Run: headless pygame with SDL's dummy video driver; simulated clock (each Clock.tick advances the game by its frame time, no real sleeping); random seed 0; keys injected as events and as key.get_pressed() state; no mouse input.
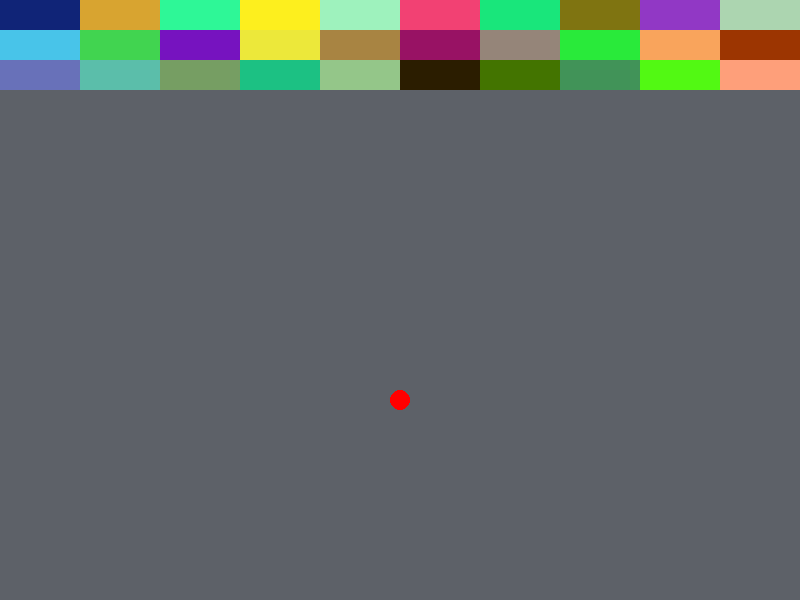
Frame 1 of 4 · flips 1–60 · no input
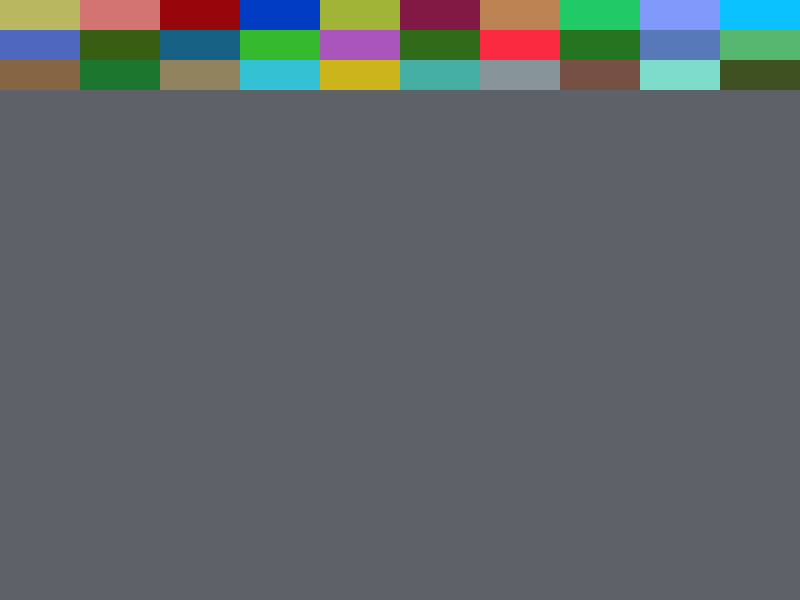
Frame 2 of 4 · flips 61–180 · tapped SPACE, RETURN · held RIGHT (→), D
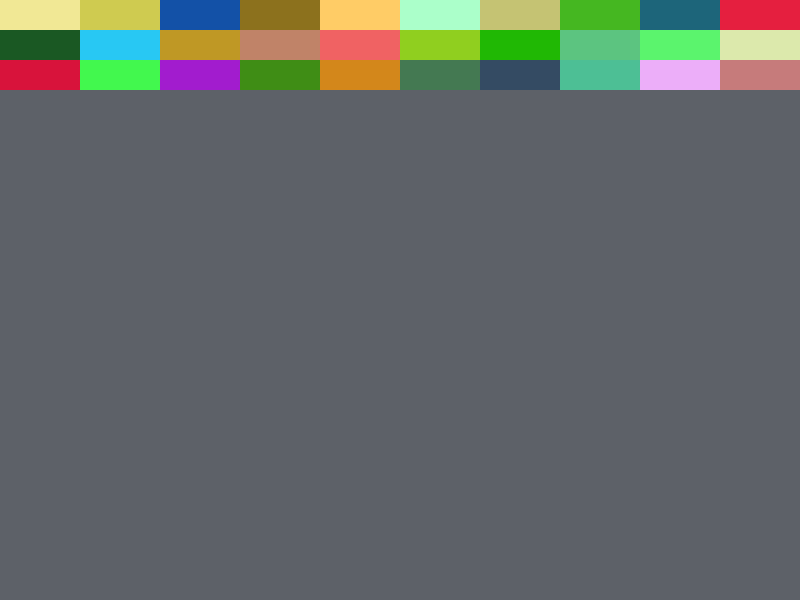
Frame 3 of 4 · flips 181–300 · held DOWN (↓), S
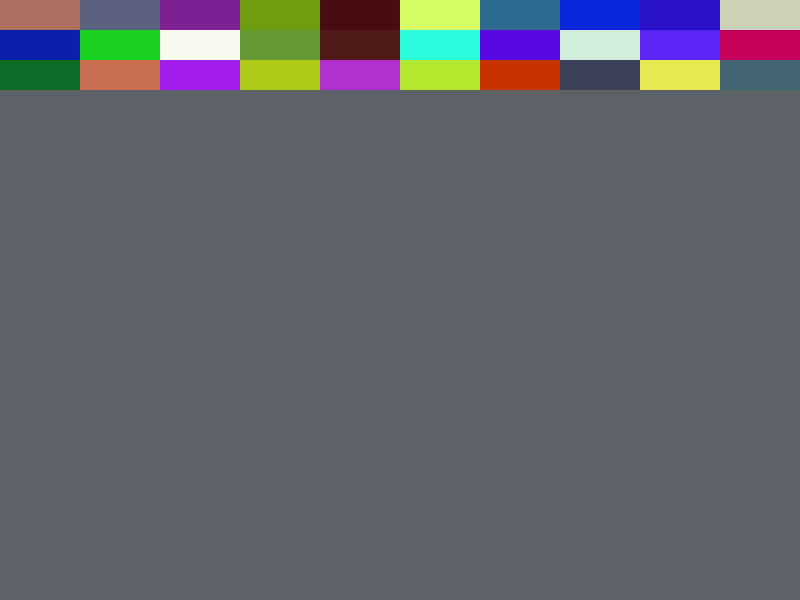
Frame 4 of 4 · flips 301–420 · held LEFT (←), A, UP (↑), W

The pygame program that drew these frames:

import pygame, random
from pygame.locals import *

HEIGHT = 800 
WIDTH = 600
FPS = 60

def main():
    pygame.init()
    pantalla = pygame.display.set_mode((HEIGHT, WIDTH))
    pygame.display.set_caption("Arkanoid")
    reloj = pygame.time.Clock()
    barra = Barra(pantalla, 500, 300, 100, 10, (0, 0, 0))
    pelota = Bola(pantalla, 100, 100, 20, (255, 0, 0))
    almacen = Almacen(pantalla)
    almacen.generacion()

    #ejecutando = True
    while True:
        #Inputs
        for event in pygame.event.get():
            if event.type == pygame.QUIT:
                #ejecutando = False
                pygame.quit()
                sys.exit()
            """elif event.type == pygame.KEYDOWN:
                if event.key == K_LEFT:
                    barra.cambio(-barra.velx)
                elif event.key == K_RIGHT:
                    barra.cambio(barra.velx)"""
        #Updates

        #Renderizado
        pantalla.fill((93, 97, 104))
        almacen.generacion()
        pelota.cambio()
        barra.cambio(barra.velx)
        #pantalla.blit(barra, barra.rect)
        pygame.display.flip()
        #pygame.display.update()
        reloj.tick(FPS)

class Bola:
    def __init__(self, pantalla, x, y, ancho, color):
        self.pantalla = pantalla
        self.x = x
        self.y = y
        self.color = color
        self.ancho = ancho
        self.rect = Rect(x, y, ancho, ancho)
        self.velx = 5
        self.vely = 5
    
    def cambio(self):
        self.x += self.velx
        self.y += self.vely
        self.rect = Rect(self.x, self.y, self.ancho, self.ancho)
        pygame.draw.circle(self.pantalla, self.color, (int(self.x), int(self.y)), int(self.ancho/2))
        if self.x < 0 or self.x > WIDTH:    #En caso colisione en algún lado 
            self.velx *= -1
        if self.y < 0:                      #En caso colisione con el borde superior
            self.vely *= -1
        if self.y > HEIGHT:                 #En caso caiga la bola
            return False

class Bloque:
    def __init__(self, pantalla, x, y, ancho, altura, color):
        self.pantalla = pantalla
        self.x = x
        self.y = y
        self.color = color
        self.ancho = ancho
        self.altura = altura
        self.rect = Rect(x, y, ancho, altura)
    
    def vmBloque(self):
        pygame.draw.rect(self.pantalla, self.color, self.rect)
        

class Almacen(Bloque):
    def __init__(self, pantalla):
        self.pantalla = pantalla
        #self.matriz = Bloque[10][3]

    def generacion(self):                   #Generación de bloques
        for i in range(3):
            for j in range(10):
                bloque = Bloque(self.pantalla, j*80, i*30, 80, 30, (random.randint(0,255),random.randint(0,255),random.randint(0,255)))
                bloque.vmBloque()
                #self.matriz[i][j] = bloque

class Barra:
    def __init__(self, pantalla, x, y, ancho, altura, color):
        self.pantalla = pantalla
        self.x = x
        self.y = y
        self.color = color
        self.ancho = ancho
        self.altura = altura
        self.rect = Rect(x, y, ancho, altura)
        self.velx = 5

    def cambio(self, velx):
        self.x += velx          #Variación de la posición
        self.rect = Rect(self.x, self.y, self.ancho, self.altura)
        pygame.draw.rect(self.pantalla, self.color, self.rect)


if __name__ == "__main__":
    main()
